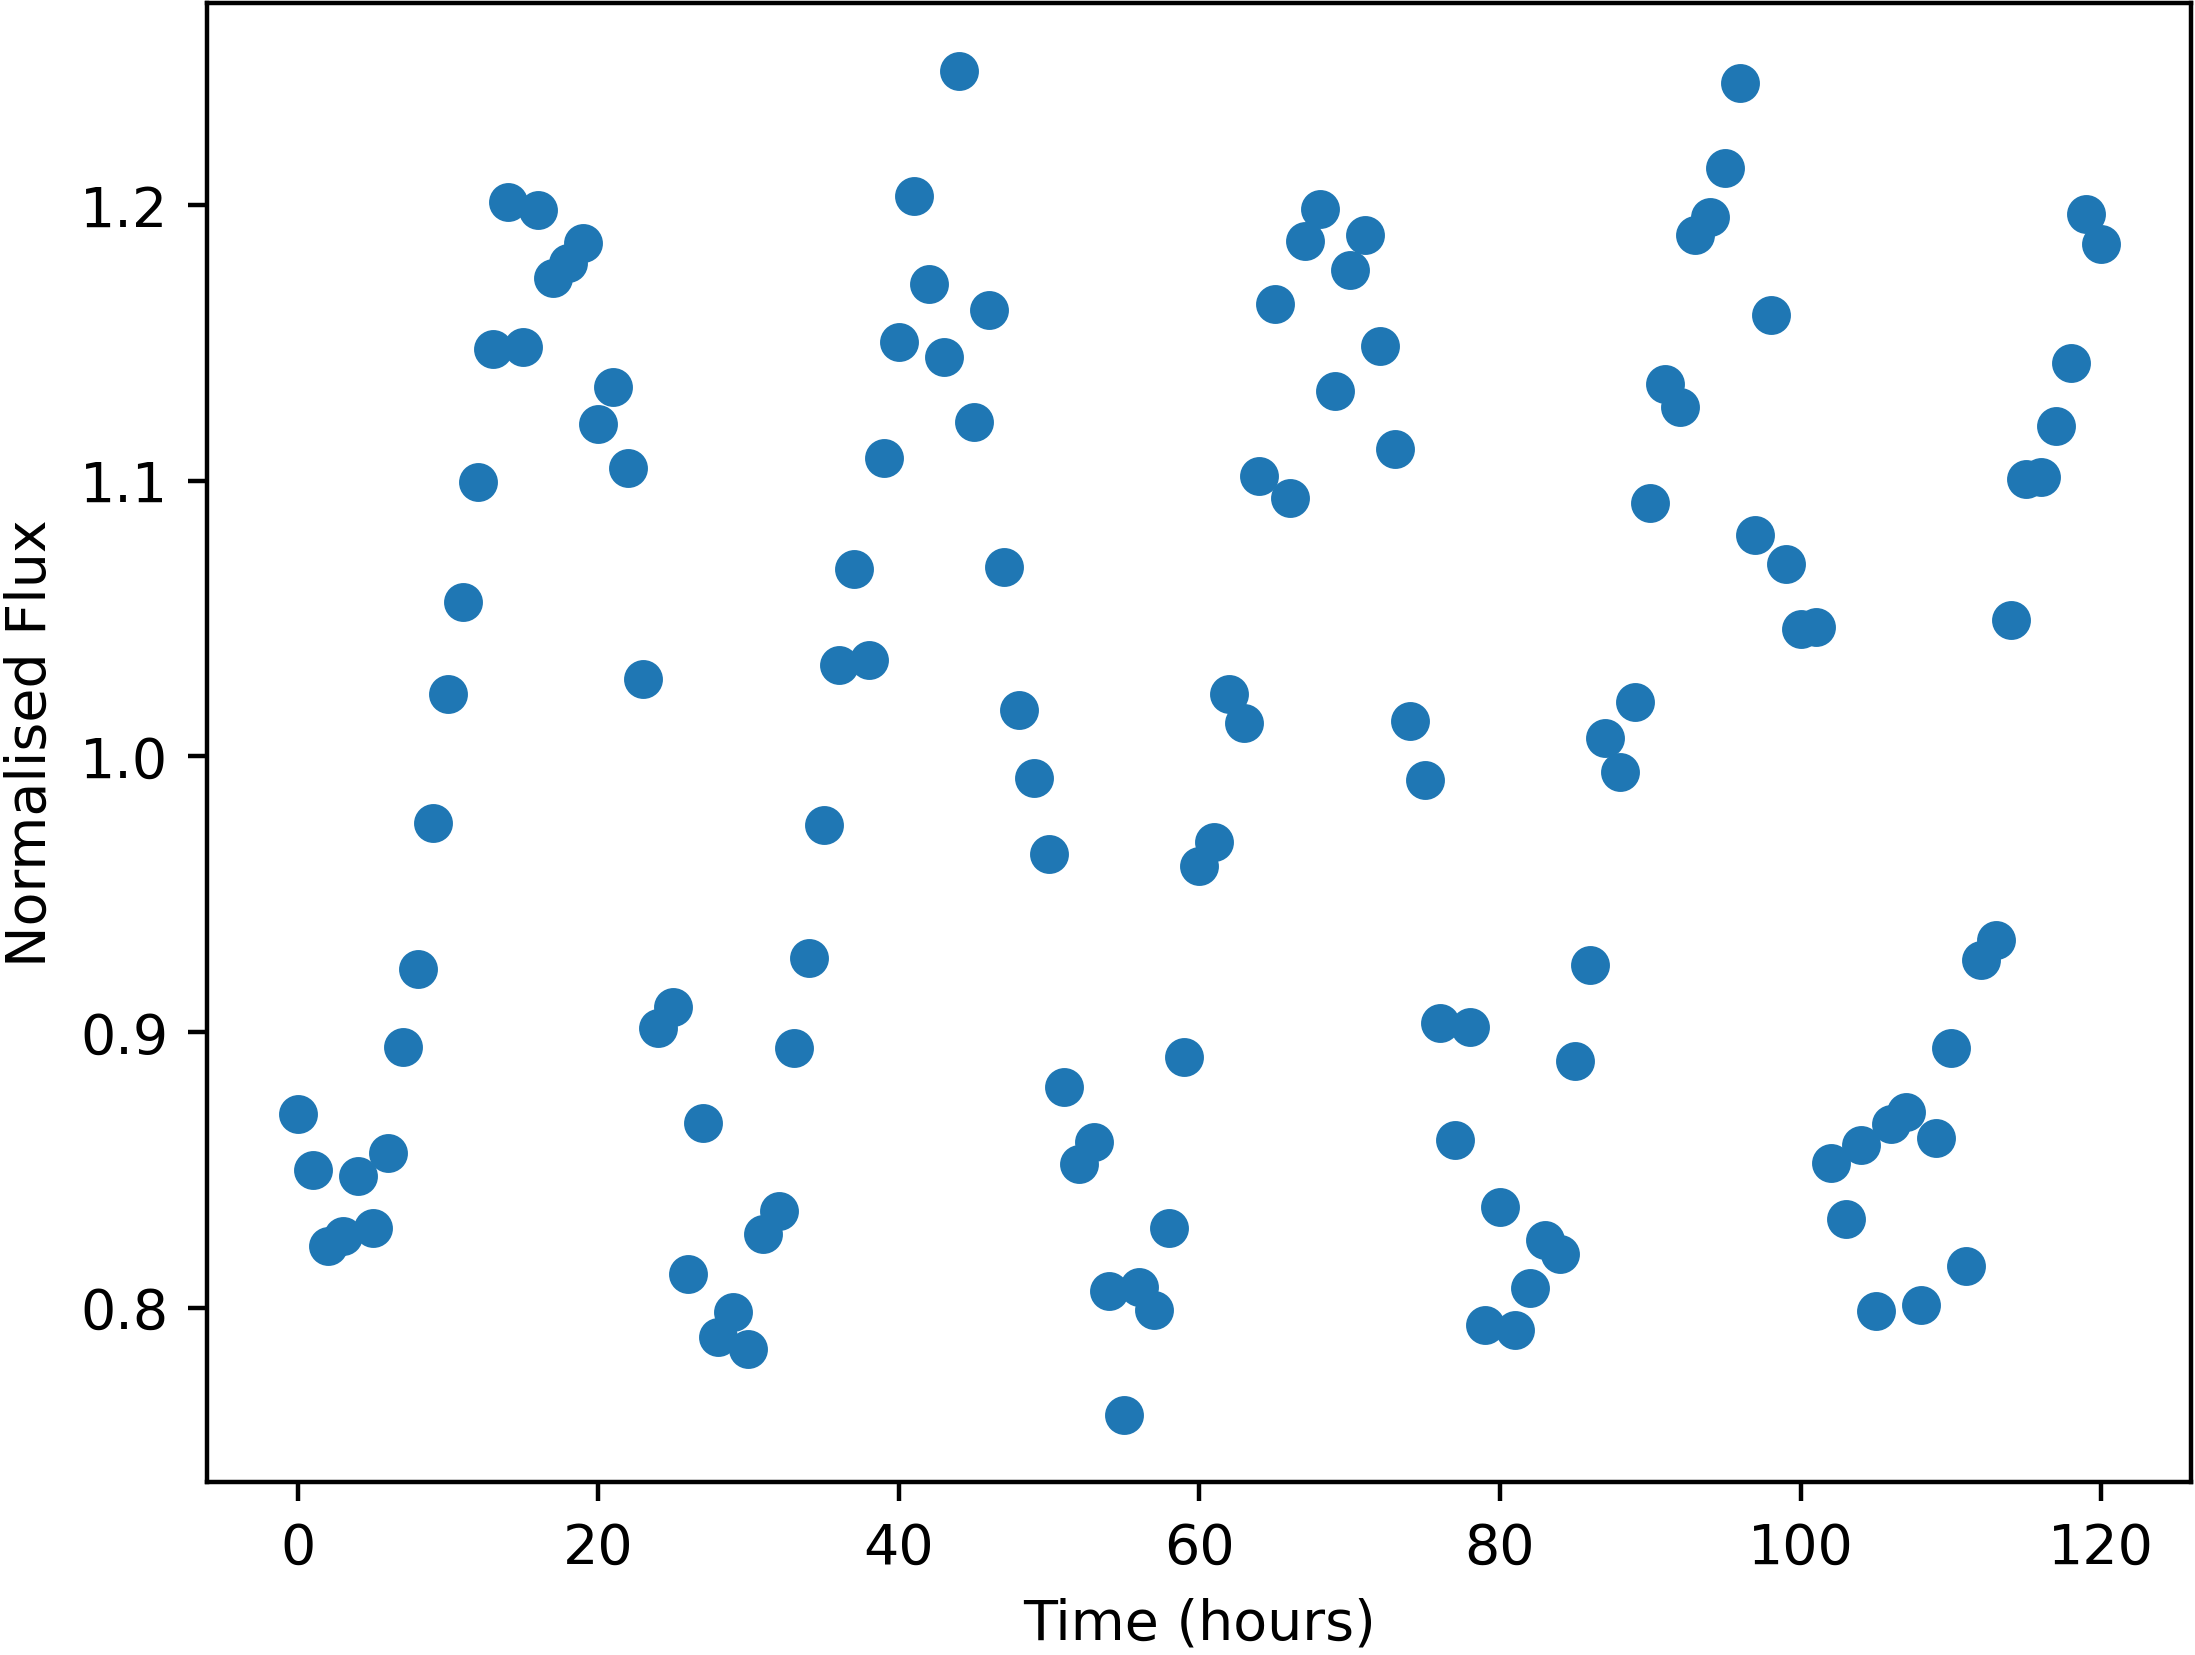

Source data for this figure (header and first rows):
Time, NormalisedFlux
0.0, 0.8703
1.0, 0.85
2.0, 0.8225
3.0, 0.826
4.0, 0.8477
5.0, 0.8289
6.0, 0.856
7.0, 0.8945
8.0, 0.923
9.0, 0.9758
10.0, 1.022
11.0, 1.056
12.0, 1.1
13.0, 1.148
14.0, 1.201
15.0, 1.149
16.0, 1.198
17.0, 1.173
18.0, 1.179
19.0, 1.186
20.0, 1.121
21.0, 1.134
22.0, 1.105
23.0, 1.028
24.0, 0.9014
25.0, 0.909
26.0, 0.8123
27.0, 0.8671
28.0, 0.7895
29.0, 0.7985
30.0, 0.7851
31.0, 0.8268
32.0, 0.8352
33.0, 0.8942
34.0, 0.9269
35.0, 0.975
36.0, 1.033
37.0, 1.068
38.0, 1.035
39.0, 1.108
40.0, 1.15
41.0, 1.203
42.0, 1.171
43.0, 1.145
44.0, 1.249
45.0, 1.121
46.0, 1.162
47.0, 1.069
48.0, 1.017
49.0, 0.992
50.0, 0.9645
51.0, 0.8802
52.0, 0.8521
53.0, 0.8602
54.0, 0.8061
55.0, 0.7611
56.0, 0.8076
57.0, 0.7993
58.0, 0.829
59.0, 0.8908
... 61 more rows
